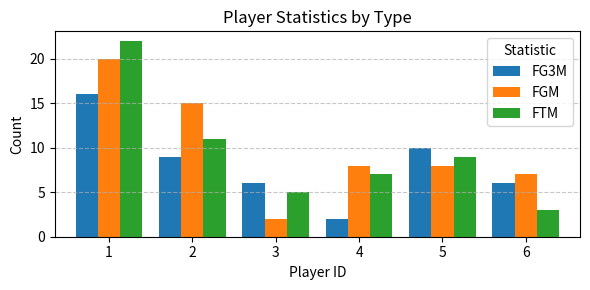

The matplotlib source for this figure:
import pandas as pd
import matplotlib.pyplot as plt

# 1. Create the data (equivalent to tibble::tribble)
data = {
    'GAME_ID': [1000, 1000, 1000, 1000, 2000, 2000, 2000, 2000],
    'TEAM_ID': [100, 100, 200, 200, 100, 100, 300, 300],
    'PLAYER_ID': [1, 2, 3, 4, 1, 2, 5, 6],
    'FGM': [10, 4, 2, 8, 10, 11, 8, 7],
    'FG3M': [12, 4, 6, 2, 4, 5, 10, 6],
    'FTM': [12, 7, 5, 7, 10, 4, 9, 3]
}
df = pd.DataFrame(data)

# 2. Reshape the data (equivalent to pivot_longer)
# We use melt to turn columns into rows
df_long = df.melt(
    id_vars=['GAME_ID', 'TEAM_ID', 'PLAYER_ID'], 
    value_vars=['FGM', 'FG3M', 'FTM'],
    var_name='stat_type', 
    value_name='value'
)

# Equivalent to print(my_data_long, n = Inf)
print(df_long.to_string())

# 3. Create the grouped bar chart
# In Python, it is often easier to pivot for plotting or use the 'hue' concept
plot_df = df_long.groupby(['PLAYER_ID', 'stat_type'])['value'].sum().unstack()

ax = plot_df.plot(kind='bar', figsize=(6, 3), width=0.8)

# 4. Styling (equivalent to labs and theme_minimal)
plt.title("Player Statistics by Type")
plt.xlabel("Player ID")
plt.ylabel("Count")
plt.legend(title="Statistic")
plt.xticks(rotation=0) # Keep Player IDs horizontal
plt.grid(axis='y', linestyle='--', alpha=0.7)
plt.tight_layout()

# 5. Save the plot (equivalent to ggsave)
plt.savefig("my_plot_grouped.png")

# Show the plot
plt.show()
